Image classification data set "dataset" (Surfersunny/SmartcarRaceIntelligentVision on GitHub). Class labels (20): mickey mouse, pikachu, spongebob squarepants, pleasant sheep, donald duck, nezha, big head son, gg bond, calabash brothers, grey wolf, num0, num1, num2, num3, num4, num5, num6, num7, num8, num9.

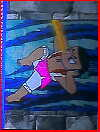
Label: calabash brothers

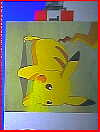
Label: pikachu

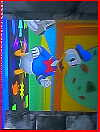
Label: donald duck

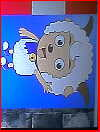
Label: pleasant sheep

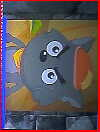
Label: grey wolf

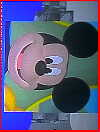
Label: mickey mouse
